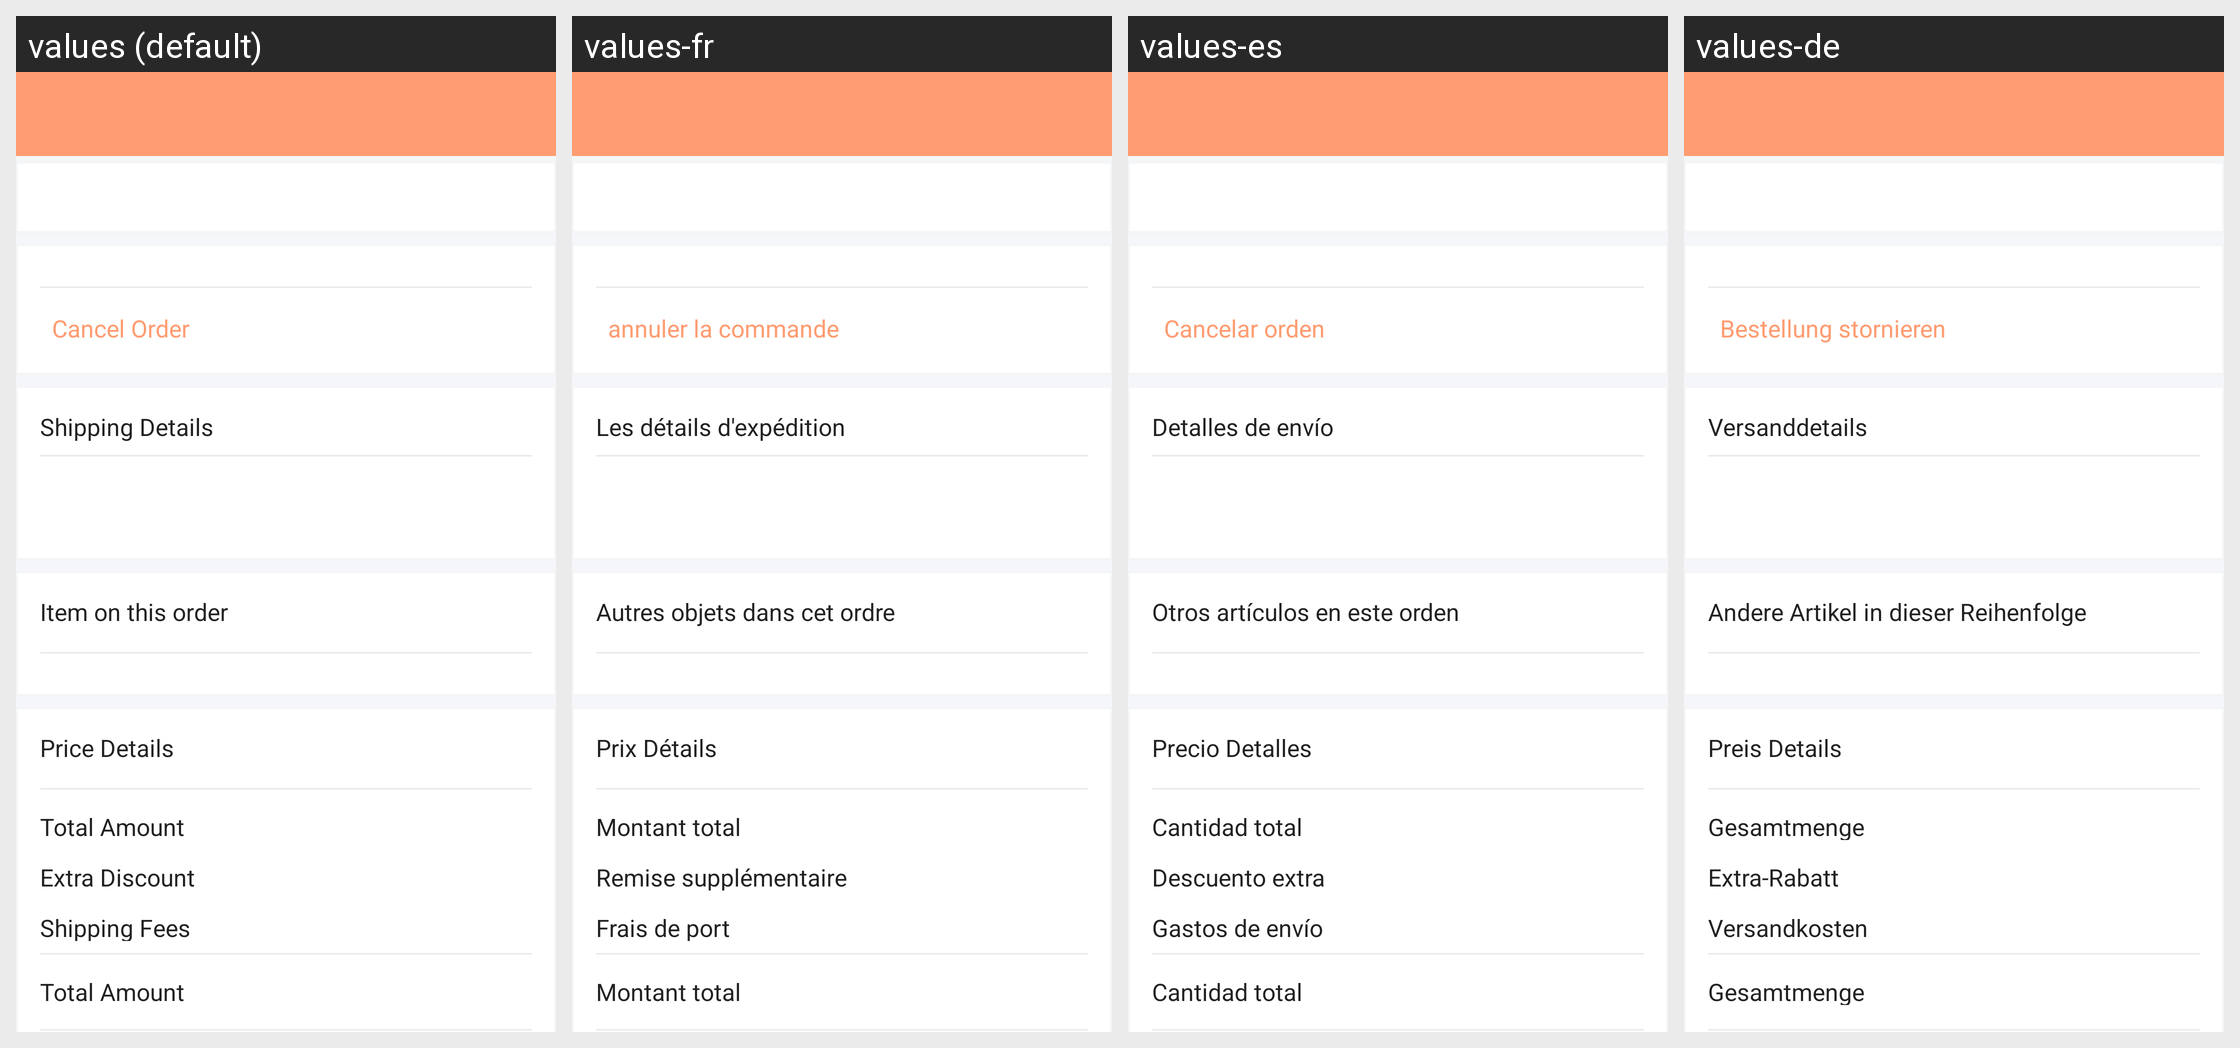

Here is an Android app screen in its default locale and in the app's own translations. Write out the translated-string differences for the strings that appear on this screen.
Android screen res/layout/activity_orderdescription.xml rendered under 4 locales, left to right: values (default), values-fr, values-es, values-de. Device: Nexus 5 (rendered at 1080×1920; each locale shown at half size, 540×960, under a caption strip naming it); theme NewAppTheme.
Other locales in the repository, not shown: values-af, values-ar, values-hi, values-in, values-tr, values-vi.
Strings drawn on this screen, with the default value and each locale's value (text and hints the layout hard-codes, and strings that could not be matched under every locale, appear in the picture but are not listed):

lbl_cancel_order
  values: Cancel Order
  values-fr: annuler la commande
  values-es: Cancelar orden
  values-de: Bestellung stornieren

lbl_shipping_details
  values: Shipping Details
  values-fr: Les détails d'expédition
  values-es: Detalles de envío
  values-de: Versanddetails

lbl_other_item_in_cart
  values: Item on this order
  values-fr: Autres objets dans cet ordre
  values-es: Otros artículos en este orden
  values-de: Andere Artikel in dieser Reihenfolge

lbl_price_detail
  values: Price Details
  values-fr: Prix ​​Détails
  values-es: Precio Detalles
  values-de: Preis Details

lbl_total_amount
  values: Total Amount
  values-fr: Montant total
  values-es: Cantidad total
  values-de: Gesamtmenge

lbl_extra_discount
  values: Extra Discount
  values-fr: Remise supplémentaire
  values-es: Descuento extra
  values-de: Extra-Rabatt

lbl_shipping_fee
  values: Shipping Fees
  values-fr: Frais de port
  values-es: Gastos de envío
  values-de: Versandkosten
